Photos from the image-classification dataset "data" in the GitHub repository KyklyMachine/Coins-mint. Its 73 classes are: 1 chervonets 1923, 1 kopek 1924 to 1925, 1 kopek 1926 to 1935, 1 kopek 1935 to 1936, 1 kopek 1937 to 1946, 1 kopek 1948 to 1956, 1 kopek 1957, 1 kopek 1958, 1 kopek 1961 to 1991, 1 poltinnik 1924 to 1927, 1 ruble 1921 to 1922, 1 ruble 1924, 1 ruble 1958, 1 ruble 1961, 1 ruble 1964 to 1991, 1 ruble 1991, 10 kopeks 1921 to 1923, 10 kopeks 1924 to 1931, 10 kopeks 1931 to 1934, 10 kopeks 1935 to 1936, 10 kopeks 1937 to 1946, 10 kopeks 1948 to 1956, 10 kopeks 1957, 10 kopeks 1958, 10 kopeks 1961 to 1991, 10 rubles 1991 to 1992, 15 kopeks 1921 to 1923, 15 kopeks 1924 to 1931, 15 kopeks 1931 to 1934, 15 kopeks 1935 to 1936, 15 kopeks 1937 to 1946, 15 kopeks 1948 to 1956, 15 kopeks 1957, 15 kopeks 1958, 15 kopeks 1961 to 1991, 2 kopeks 1924 to 1925, 2 kopeks 1926 to 1935, 2 kopeks 1935 to 1936, 2 kopeks 1937 to 1946, 2 kopeks 1948 to 1956, 2 kopeks 1957, 2 kopeks 1958, 2 kopeks 1961 to 1991, 20 kopeks 1921 to 1923, 20 kopeks 1924 to 1931, 20 kopeks 1931 to 1934, 20 kopeks 1935 to 1936, 20 kopeks 1937 to 1946, 20 kopeks 1948 to 1956, 20 kopeks 1957, 20 kopeks 1961 to 1991, 3 kopeks 1924, 3 kopeks 1926 to 1935, 3 kopeks 1935 to 1936, 3 kopeks 1937 to 1946, 3 kopeks 1948 to 1956, 3 kopeks 1957, 3 kopeks 1958, 3 kopeks 1961 to 1991, 5 kopeks 1924, 5 kopeks 1926 to 1935, 5 kopeks 1935 to 1936, 5 kopeks 1937 to 1946, 5 kopeks 1948 to 1956, 5 kopeks 1957, 5 kopeks 1958, 5 kopeks 1961 to 1991, 5 rubles 1991, 50 kopeks 1921 to 1922, 50 kopeks 1961, 50 kopeks 1964 to 1991, 50 kopeks 1991, half kopek 1925 to 1928.

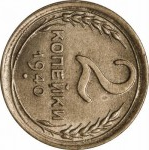
Label: 2 kopeks 1937 to 1946

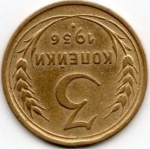
Label: 3 kopeks 1935 to 1936

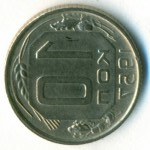
Label: 10 kopeks 1957

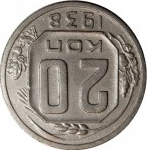
Label: 20 kopeks 1937 to 1946

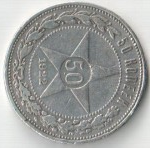
Label: 50 kopeks 1921 to 1922

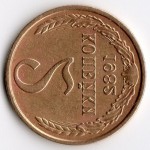
Label: 2 kopeks 1961 to 1991
